Run: headless pygame with SDL's dummy video driver; simulated clock (each Clock.tick advances the game by its frame time, no real sleeping); random seed 0; keys injected as events and as key.get_pressed() state; no mouse input.
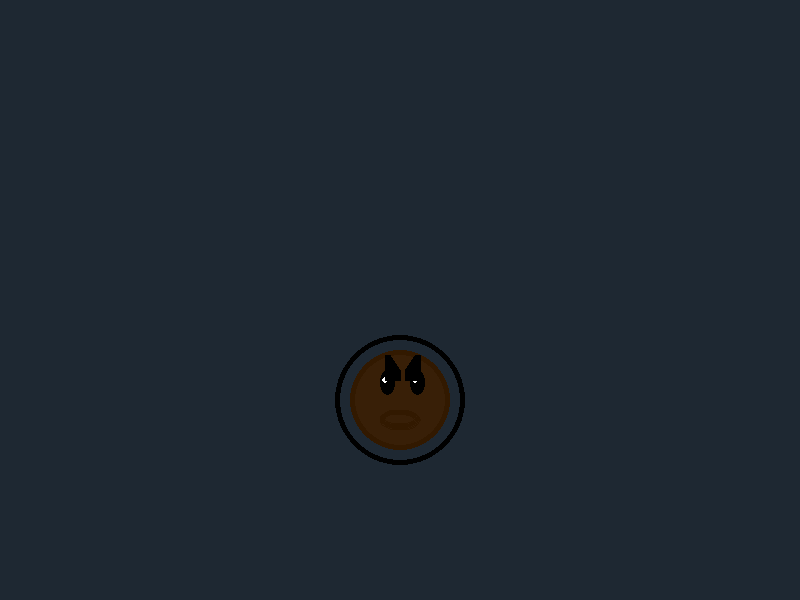
Frame 1 of 4 · flips 1–60 · no input
Frame 2 of 4 · flips 61–180 · tapped SPACE, RETURN · held RIGHT (→), D · screen unchanged from frame 1, image omitted
Frame 3 of 4 · flips 181–300 · held DOWN (↓), S · screen unchanged from frame 2, image omitted
Frame 4 of 4 · flips 301–420 · held LEFT (←), A, UP (↑), W · screen unchanged from frame 3, image omitted

The pygame program that drew these frames:

import sys

import pygame
import math
import random

# 初始化 Pygame
pygame.init()
WHITE = (255, 255, 255)
DEEP_WHITE = (128, 128, 128)  # 深灰色

# 屏幕设置
WIDTH, HEIGHT = 800, 600
screen = pygame.display.set_mode((WIDTH, HEIGHT))
pygame.display.set_caption("海绵绘制 - 多孔结构")

# 颜色定义
BACKGROUND = (30, 40, 50)
DARK_WHITE = (158, 158, 158)  # 深灰白色

LIGHT_GREY = (192, 192, 192)
BLACK = (0, 0, 0)
RED = (255, 0, 0)
GREEN = (0, 255, 0)
BLUE = (0, 0, 255)
YELLOW = (255, 255, 0)
PURPLE = (128, 0, 128)
CYAN = (0, 255, 255)
ORANGE = (255, 165, 0)
BROWN = (139, 69, 19)
DARK_GREEN = (0, 110, 0)
GRAY = (128, 128, 128)
DARK_GRAY = (50, 50, 50)
LIGHT_GRAY = (200, 200, 200)
LIGHT_BROWN = (160, 120, 80)
DARK_BROWN = (100, 70, 40)
ANTHOLE_BROWN = (89, 29, 10)
WING_COLOR = (200, 200, 255, 100)
MAP_GREEN = (100, 150, 50)
BUTTON_COLOR = (80, 80, 120)
BUTTON_HOVER_COLOR = (100, 100, 150)
MENU_BG = (30, 30, 60)
MENU_ACCENT = (70, 70, 120)
DARK_RED = (200, 5, 5)
MOB_DARK_GRAY = (90, 90, 90)
DEEP_RED = (139, 0, 0)
DARK_RED = (171, 31, 31)
CELL_COLOR = (200, 230, 255)  # 干细胞细胞质
MEMBRANE_COLOR = (100, 150, 200)
DARK_YELLOW = (153, 153, 0)
DEEP_YELLOW = (253, 210, 35)
HIVE_COLOUR = (112, 90, 0)

# 海绵专用颜色
SPONGE_LIGHT_BROWN = (217, 166, 89)  # (0.85, 0.65, 0.35)
SPONGE_LIGHT_YELLOW = (242, 217, 153)  # (0.95, 0.85, 0.60)
SPONGE_DARK_BROWN = (204, 153, 77)  # (0.80, 0.60, 0.30)
SPONGE_MEDIUM_BROWN = (230, 191, 115)  # (0.90, 0.75, 0.45)
SPONGE_HOLE_COLOR = (255, 255, 255)  # 白色孔洞
SPONGE_HOLE_EDGE = (190, 150, 80)  # 孔洞边缘颜色


def draw_quarter_circle_sector(surface, color, center, radius, start_angle, end_angle):
    """绘制1/4圆扇形（填充）"""
    points = [center]  # 从圆心开始

    steps = 30
    for i in range(steps + 1):
        angle = start_angle + (end_angle - start_angle) * i / steps
        x = center[0] + radius * math.cos(angle)
        y = center[1] - radius * math.sin(angle)  # Pygame的y轴向下，所以用减号
        points.append((int(x), int(y)))

    pygame.draw.polygon(surface, color, points)


def draw_quarter_circle_arc(surface, color, center, radius, start_angle, end_angle, width=1):
    """绘制1/4圆弧线"""
    points = []
    steps = 50

    for i in range(steps + 1):
        angle = start_angle + (end_angle - start_angle) * i / steps
        x = center[0] + radius * math.cos(angle)
        y = center[1] - radius * math.sin(angle)
        points.append((int(x), int(y)))

    pygame.draw.lines(surface, color, False, points, width)

def draw_sponge(x, y, scale=1.0, animation_timer=0):
    """
    规则波浪海绵 + 内部孔洞结构
    """

    base_radius = 50 * scale
    waves = 14
    wave_height = 8 * scale
    pulse = 2 * math.sin(animation_timer * 2)

    num_points = 180
    points = []

    # ===== 外轮廓 =====
    for i in range(num_points):
        angle = i * 2 * math.pi / num_points

        radius = (
            base_radius
            + math.sin(angle * waves) * wave_height
            + pulse
        )

        px = x + radius * math.cos(angle)
        py = y + radius * math.sin(angle)

        points.append((px, py))

    pygame.draw.polygon(screen, SPONGE_MEDIUM_BROWN, points)
    pygame.draw.polygon(screen, SPONGE_DARK_BROWN, points, int(3 * scale))

    # =========================
    # 内部孔洞结构（规则排列）
    # =========================

    hole_color = SPONGE_DARK_BROWN
    hole_inner = (60, 40, 30)  # 更深色

    # 中心孔
    pygame.draw.circle(screen, hole_color, (int(x), int(y)), int(10 * scale))


    # 第一圈孔
    ring1_count = 6
    ring1_radius = 20 * scale

    for i in range(ring1_count):
        angle = 2 * math.pi * i / ring1_count
        hx = x + math.cos(angle) * ring1_radius
        hy = y + math.sin(angle) * ring1_radius

        pygame.draw.circle(screen, hole_color, (int(hx), int(hy)), int(8 * scale))


    # 第二圈孔
    ring2_count = 6
    ring2_radius = 35 * scale

    for i in range(ring2_count):
        angle = 2 * math.pi * i / ring2_count
        hx = x + math.cos(angle) * ring2_radius
        hy = y + math.sin(angle) * ring2_radius

        pygame.draw.circle(screen, hole_color, (int(hx), int(hy)), int(7 * scale))
def draw_shell():
    """绘制一个扇贝"""
    center_x, center_y = 600, 400  # 扇贝位置
    pygame.draw.rect(screen, (255, 220, 180), (600, 385, 10, 30))
    # === 扇贝壳主体 ===
    # 使用1/4圆作为扇贝的主体形状
    draw_quarter_circle_sector(screen, (255, 200, 150), (center_x, center_y), 50, -math.pi / 4, math.pi / 4)
    # 内部颜色（稍浅）
    draw_quarter_circle_sector(screen, (255, 220, 180), (center_x, center_y), 40, -math.pi / 4, math.pi / 4)

    # === 扇贝的放射状条纹 ===
    for i in range(7):
        angle = -math.pi / 4 + (math.pi / 2) * i / 6  # 从-45°到45°之间
        end_x = center_x + 35 * math.cos(angle)
        end_y = center_y - 35 * math.sin(angle)
        pygame.draw.line(screen, (200, 150, 100), (center_x, center_y), (end_x, end_y), 4)
def draw_bubble():
    BUBBLE_WHITE=(200,200,200,0.1)
    DEEP_BUBBLE_WHITE=(180,180,180,0.1)
    pygame.draw.circle(screen, BUBBLE_WHITE, (100, 100), 12)
    pygame.draw.circle(screen, DEEP_BUBBLE_WHITE, (100, 100), 10)
def draw_crab():#已经有了
    pass
def draw_starfish(x, y, scale=1.0, rotation_angle=0):
    """
    绘制五角海星（中等速度自转）

    rotation_angle: 当前旋转角度（每帧递增）
    """

    size = int(160 * scale)
    star_surface = pygame.Surface((size, size), pygame.SRCALPHA)

    center = size // 2
    base_radius = 60 * scale
    inner_radius = 28 * scale

    points = []
    num_points = 5

    # ===== 生成五角结构 =====
    for i in range(num_points * 2):
        angle = i * math.pi / num_points - math.pi / 2

        if i % 2 == 0:
            radius = base_radius
        else:
            radius = inner_radius

        px = center + radius * math.cos(angle)
        py = center + radius * math.sin(angle)
        points.append((px, py))

    STAR_LIGHT = (255, 150, 80)
    STAR_DARK = (200, 90, 40)

    pygame.draw.polygon(star_surface, STAR_LIGHT, points)
    pygame.draw.polygon(star_surface, STAR_DARK, points, int(4 * scale))

    # ===== 内部放射点阵 =====
    for i in range(5):

        angle = i * 2 * math.pi / 5 - math.pi / 2

        max_length = base_radius * 0.7
        steps = 5  # 点的数量

        for s in range(steps):
            t = s / steps

            px = center + math.cos(angle) * max_length * t
            py = center + math.sin(angle) * max_length * t

            dot_size = int(6 * scale * (1 - t * 0.5))  # 越往外越小

            pygame.draw.circle(
                star_surface,
                STAR_DARK,
                (int(px), int(py)),
                dot_size
            )

    pygame.draw.circle(star_surface, STAR_DARK, (center, center), int(8 * scale))

    # ===== 旋转 =====
    rotated = pygame.transform.rotate(star_surface, rotation_angle)
    rect = rotated.get_rect(center=(x, y))

    screen.blit(rotated, rect)
def draw_jellyfish(animation_time=0):
    """绘制水母，触手均匀围绕圆形身体，轻微摆动"""
    center_x, center_y = 200, 200
    body_radius = 20

    # 创建半透明表面
    jellyfish_surface = pygame.Surface((100, 100), pygame.SRCALPHA)

    # 水母伞状体（半透明）
    pygame.draw.circle(jellyfish_surface, (200, 200, 200, 100), (50, 50), 20)
    pygame.draw.circle(jellyfish_surface, (255, 255, 255, 150), (50, 50), 16)

    # 将半透明表面绘制到主屏幕
    screen.blit(jellyfish_surface, (center_x - 50, center_y - 50))

    # 10根触手均匀围绕圆形身体
    num_tentacles = 8
    tentacle_length = 15
    num_segments = 8  # 每根触手的分段数

    for i in range(num_tentacles):
        # 均匀分布角度（360度/8 = 45度间隔）
        base_angle = (2 * math.pi * i) / num_tentacles - math.pi / 2  # 从上方开始

        # 触手起始位置（在圆形身体边缘）
        start_x = center_x + math.cos(base_angle) * body_radius
        start_y = center_y + math.sin(base_angle) * body_radius

        # 生成触手的弯曲路径点
        points = [(start_x, start_y)]

        for j in range(1, num_segments + 1):
            # 基础方向（从圆心向外辐射）
            segment_ratio = j / num_segments
            base_x = start_x + math.cos(base_angle) * tentacle_length * segment_ratio
            base_y = start_y + math.sin(base_angle) * tentacle_length * segment_ratio

            # 轻微摆动动画
            swing_amplitude = 1.5 + j * 0.3  # 轻微摆动
            swing_phase = animation_time * 2 + i * 0.6  # 每根触手有相位差
            swing_offset = math.sin(swing_phase + j * 0.4) * swing_amplitude

            # 垂直于触手方向的摆动
            perp_angle = base_angle + math.pi / 2
            x = base_x + math.cos(perp_angle) * swing_offset
            y = base_y + math.sin(perp_angle) * swing_offset

            points.append((x, y))

        # 绘制触手（使用线条连接所有点）
        if len(points) > 1:
            pygame.draw.lines(screen, (150, 150, 150), False, points, 4)
def draw_crabHole():
    CRABHOLE_BROWN=(64,49,4)
    DEEP_BROWN=(82,57,7)
    pygame.draw.circle(screen, DARK_BROWN, (200, 200), 40)
    pygame.draw.circle(screen, DEEP_BROWN, (200, 200), 30)
    pygame.draw.circle(screen, CRABHOLE_BROWN, (200, 200), 15)



def draw_white_blood_cell_original():
    """按照您原来代码中的绘制方法"""
    pygame.draw.circle(screen, DARK_WHITE, (200, 200), 20)
    pygame.draw.circle(screen, WHITE, (200, 200), 18)
    pygame.draw.circle(screen, DEEP_WHITE, (200, 200), 13)
    pygame.draw.circle(screen, DARK_WHITE, (200, 200), 12)


def draw_worker_fire_ant():
    pygame.draw.line(screen, BLACK, (200, 190), (235, 190), 5)
    pygame.draw.line(screen, BLACK, (200, 210), (235, 210), 5)
    pygame.draw.circle(screen, DEEP_RED, (170, 200), 18)
    pygame.draw.circle(screen, DARK_RED, (170, 200), 13)
    pygame.draw.circle(screen, DEEP_RED, (200, 200), 25)
    pygame.draw.circle(screen, DARK_RED, (200, 200), 20)


def draw_solider_fire_ant():
    pygame.draw.line(screen, BLACK, (200, 190), (235, 190), 5)
    pygame.draw.line(screen, BLACK, (200, 210), (235, 210), 5)
    pygame.draw.circle(screen, DEEP_RED, (170, 200), 18)
    pygame.draw.circle(screen, DARK_RED, (170, 200), 13)
    pygame.draw.ellipse(screen, LIGHT_GREY, (140, 180, 50, 15))
    pygame.draw.ellipse(screen, LIGHT_GREY, (140, 210, 50, 15))
    pygame.draw.circle(screen, DEEP_RED, (200, 200), 25)
    pygame.draw.circle(screen, DARK_RED, (200, 200), 20)


def draw_baby_fire_ant():
    pygame.draw.line(screen, BLACK, (200, 190), (235, 190), 5)
    pygame.draw.line(screen, BLACK, (200, 210), (235, 210), 5)
    pygame.draw.circle(screen, DEEP_RED, (200, 200), 30)
    pygame.draw.circle(screen, DARK_RED, (200, 200), 25)


def draw_fire_ant_overmind():
    pygame.draw.line(screen, BLACK, (200, 190), (260, 190), 5)
    pygame.draw.line(screen, BLACK, (200, 210), (260, 210), 5)
    pygame.draw.circle(screen, DEEP_RED, (200, 200), 50)
    pygame.draw.circle(screen, DARK_RED, (200, 200), 40)


def draw_fire_ant_hole():
    pygame.draw.circle(screen, RED, (200, 200), 40)
    pygame.draw.circle(screen, DARK_RED, (200, 200), 30)
    pygame.draw.circle(screen, DEEP_RED, (200, 200), 15)


def draw_queen_ant():
    # 身体1
    pygame.draw.circle(screen, MOB_DARK_GRAY, (120, 90), 35)
    pygame.draw.circle(screen, GRAY, (120, 90), 30)
    # 身体2
    pygame.draw.circle(screen, MOB_DARK_GRAY, (50, 90), 50)
    pygame.draw.circle(screen, GRAY, (50, 90), 45)
    # 翅膀
    pygame.draw.ellipse(screen, LIGHT_GREY, (20, 60, 120, 30))
    pygame.draw.ellipse(screen, LIGHT_GREY, (20, 90, 120, 30))
    # 头（使用三角形）
    pygame.draw.polygon(screen, GRAY, ((130, 60), (130, 120), (190, 90)))
    pygame.draw.polygon(screen, MOB_DARK_GRAY, ((130, 60), (130, 120), (190, 90)), 5)


def draw_bacteria():
    """绘制细菌"""
    GREEN = (0, 200, 0)

    # 上弧线
    pygame.draw.arc(screen, DARK_GREEN, (150, 100, 60, 30),
                    math.radians(100), math.pi, 5)
    pygame.draw.arc(screen, DARK_GREEN, (170, 100, 60, 30),
                    math.radians(100), math.pi, 5)
    pygame.draw.arc(screen, DARK_GREEN, (190, 100, 60, 30),
                    math.radians(80), math.pi, 5)

    # 下弧线
    pygame.draw.arc(screen, DARK_GREEN, (150, 120, 60, 30),
                    math.radians(170), math.radians(260), 5)
    pygame.draw.arc(screen, DARK_GREEN, (170, 120, 60, 30),
                    math.radians(160), math.radians(260), 5)
    pygame.draw.arc(screen, DARK_GREEN, (190, 120, 60, 30),
                    math.radians(160), math.radians(280), 5)

    # 细菌主体（矩形）
    pygame.draw.polygon(screen, GREEN, [(150, 110), (150, 140), (210, 140), (210, 110)])
    pygame.draw.polygon(screen, DARK_GREEN, [(150, 110), (150, 140), (210, 140), (210, 110)], 5)

    # 中间线条
    pygame.draw.line(screen, DARK_GREEN, (160, 125), (200, 125), 5)


def draw_bee():
    """绘制蜜蜂"""
    # 尾刺
    pygame.draw.polygon(screen, BLACK, [(190, 110), (190, 140), (210, 125)])

    # 身体
    pygame.draw.ellipse(screen, YELLOW, (100, 100, 100, 50))
    pygame.draw.ellipse(screen, DARK_YELLOW, (100, 100, 100, 50), 5)

    # 条纹
    pygame.draw.line(screen, BLACK, (120, 110), (120, 140), 4)
    pygame.draw.line(screen, BLACK, (150, 105), (150, 145), 4)
    pygame.draw.line(screen, BLACK, (180, 110), (180, 140), 4)

    # 触角
    left_antenna_points = [(105, 120), (95, 115), (85, 110), (80, 108)]
    pygame.draw.lines(screen, BLACK, False, left_antenna_points, 2)
    pygame.draw.circle(screen, BLACK, (80, 108), 3)

    right_antenna_points = [(105, 130), (95, 135), (85, 140), (80, 142)]
    pygame.draw.lines(screen, BLACK, False, right_antenna_points, 2)
    pygame.draw.circle(screen, BLACK, (80, 142), 3)


def draw_hive():
    """绘制蜂巢"""
    center_x, center_y = 400, 300

    # 大六边形
    big_points = []
    for i in range(6):
        angle = math.radians(60 * i - 30)
        x = center_x + 80 * math.cos(angle)
        y = center_y + 80 * math.sin(angle)
        big_points.append((x, y))

    # 中六边形
    medium_points = []
    for i in range(6):
        angle = math.radians(60 * i - 30)
        x = center_x + 60 * math.cos(angle)
        y = center_y + 60 * math.sin(angle)
        medium_points.append((x, y))

    # 小六边形
    small_points = []
    for i in range(6):
        angle = math.radians(60 * i - 30)
        x = center_x + 40 * math.cos(angle)
        y = center_y + 40 * math.sin(angle)
        small_points.append((x, y))

    tiny_points = []
    for i in range(6):
        angle = math.radians(60 * i - 30)
        x = center_x + 20 * math.cos(angle)
        y = center_y + 20 * math.sin(angle)
        tiny_points.append((x, y))

    pygame.draw.polygon(screen, YELLOW, big_points)
    pygame.draw.polygon(screen, DEEP_YELLOW, medium_points)
    pygame.draw.polygon(screen, YELLOW, small_points)
    pygame.draw.polygon(screen, DEEP_YELLOW, tiny_points)


def draw_HiveEgg():
    """绘制蜂卵"""
    pygame.draw.ellipse(screen, DARK_YELLOW, (100, 50, 70, 100))
    pygame.draw.ellipse(screen, HIVE_COLOUR, (100, 50, 70, 100), 6)


def draw_fly(angle=0):  # angle 是旋转角度
    # 身体
    pygame.draw.circle(screen, DARK_GRAY, (400, 400), 35)
    pygame.draw.circle(screen, GRAY, (400, 400), 30)

    # 创建翅膀 Surface
    wing_surface = pygame.Surface((50, 30), pygame.SRCALPHA)
    pygame.draw.ellipse(wing_surface, WHITE, (0, 0, 50, 30))

    # 翅膀1（右边）- 保持原样
    wing1 = wing_surface
    screen.blit(wing1, (410, 390))

    # 翅膀2（左边）- 水平翻转
    wing2 = pygame.transform.flip(wing_surface, True, False)
    screen.blit(wing2, (390 - 50, 390))  # 减去宽度因为翻转后位置会变


def get_hexagon_points(center_x, center_y, radius):
    """计算正六边形的 6 个顶点坐标"""
    points = []
    for i in range(6):
        # 角度：0, 60, 120... (弧度制)
        # -30 度偏移是为了让六边形平顶朝上
        angle = math.radians(60 * i - 30)
        x = center_x + radius * math.cos(angle)
        y = center_y + radius * math.sin(angle)
        points.append((x, y))
    return points


def get_pupil_position(eye_center_x, eye_center_y, mouse_pos, max_offset):
    """
    计算眼珠位置：跟随鼠标，但不超出眼眶范围
    """
    mx, my = mouse_pos

    # 计算鼠标相对于眼睛中心的向量
    dx = mx - eye_center_x
    dy = my - eye_center_y

    # 计算距离
    distance = math.sqrt(dx ** 2 + dy ** 2)

    # 如果距离为 0，返回眼睛中心
    if distance == 0:
        return eye_center_x, eye_center_y

    # 如果距离超过最大偏移量，则限制在边缘
    if distance > max_offset:
        ratio = max_offset / distance
        dx *= ratio
        dy *= ratio

    return eye_center_x + dx, eye_center_y + dy


def draw_Digger(screen, mouse_pos, is_angry=False):
    """
    绘制 Digger 生物
    :param screen: pygame surface
    :param mouse_pos: 鼠标位置元组 (x, y)，用于控制眼珠
    :param is_angry: 布尔值，True 为愤怒/攻击状态，False 为微笑状态
    """
    CENTER_X, CENTER_Y = 400, 400

    # --- 1. 绘制外圈 (正六边形) ---
    hex_radius = 70
    hex_points = get_hexagon_points(CENTER_X, CENTER_Y, hex_radius)

    # 填充灰色
    pygame.draw.polygon(screen, GRAY, hex_points)
    # 绘制黑色边框 (宽度 5)
    pygame.draw.polygon(screen, BLACK, hex_points, 5)

    # --- 2. 绘制身体 (双层圆) ---
    # 外层深色
    pygame.draw.circle(screen, DARK_GRAY, (CENTER_X, CENTER_Y), 50)
    # 内层浅色
    pygame.draw.circle(screen, GRAY, (CENTER_X, CENTER_Y), 45)

    # --- 3. 绘制眼睛 (眼眶 + 随动眼珠) ---
    # 眼睛参数
    eye_left_center = (385, 390)
    eye_right_center = (415, 390)
    eye_width = 10
    eye_height = 16
    pupil_max_offset = 4  # 眼珠最大移动半径

    # 计算眼珠实时位置
    lp_x, lp_y = get_pupil_position(eye_left_center[0], eye_left_center[1], mouse_pos, pupil_max_offset)
    rp_x, rp_y = get_pupil_position(eye_right_center[0], eye_right_center[1], mouse_pos, pupil_max_offset)

    # 绘制左眼眼眶 (椭圆更像生物)
    left_eye_rect = pygame.Rect(eye_left_center[0] - 5, eye_left_center[1] - 8, eye_width, eye_height)
    pygame.draw.ellipse(screen, BLACK, left_eye_rect)

    # 绘制右眼眼眶
    right_eye_rect = pygame.Rect(eye_right_center[0] - 5, eye_right_center[1] - 8, eye_width, eye_height)
    pygame.draw.ellipse(screen, BLACK, right_eye_rect)

    # 绘制左眼珠 (白色，跟随鼠标)
    pygame.draw.circle(screen, WHITE, (int(lp_x), int(lp_y)), 3)

    # 绘制右眼珠
    pygame.draw.circle(screen, WHITE, (int(rp_x), int(rp_y)), 3)

    # --- 4. 绘制嘴巴 (根据状态切换) ---
    mouth_rect = (380, 415, 40, 20)  # (x, y, w, h)

    if is_angry:
        # 愤怒嘴巴：向下的弧线 (红色)
        # start_angle=0 (右边), end_angle=180 (左边) -> 画上半圆看起来像皱眉，或者反过来
        # 这里画一个倒 U 型表示愤怒
        pygame.draw.arc(screen, (255, 0, 0), mouth_rect,
                        math.radians(0), math.radians(180), 5)

        # 可选：添加愤怒的眉毛
        pygame.draw.line(screen, BLACK, (380, 385), (395, 392), 3)
        pygame.draw.line(screen, BLACK, (420, 385), (405, 392), 3)

    else:
        # 微笑嘴巴：向上的弧线 (黑色)
        # start_angle=180 (左边), end_angle=360 (右边) -> 画下半圆
        pygame.draw.arc(screen, BLACK, mouth_rect,
                        math.radians(180), math.radians(360), 5)


def draw_TrashDigger():
    #外圈，会缩放
    DARK_BROWN=(50,25,0)
    BROWN=(56,31,7)
    pygame.draw.circle(screen, BLACK, (400, 400), 65,5)
    #身体
    pygame.draw.circle(screen, DARK_BROWN, (400, 400), 50)
    pygame.draw.circle(screen, BROWN, (400, 400), 45)
    #眼框
    pygame.draw.ellipse(screen, BLACK, (380, 370, 15,25 ))
    pygame.draw.ellipse(screen, BLACK, (410, 370, 15,25 ))
    #眼珠（随方向运动，但是不超出眼框）
    pygame.draw.circle(screen, WHITE, (385, 380), 3)
    pygame.draw.circle(screen, WHITE, (415, 380), 3)
    #眼睛（愤怒）
    pygame.draw.polygon(screen, BLACK, ((385, 355), (385, 380), (400, 380), (400, 370),(390, 355)))
    pygame.draw.polygon(screen, BLACK, ((405, 370), (405, 380), (420, 380), (420, 355),(415, 355)))
    #2个嘴巴看情况使用，只使用一个
    #嘴巴（微笑---在没有锁定生物的时候）
    pygame.draw.arc(screen, DARK_BROWN, (380, 410, 40, 20),
                    math.radians(200), math.radians(360), 5)
    #嘴巴2（愤怒---在锁定生物和攻击时候）
    pygame.draw.arc(screen, DARK_BROWN, (380, 410, 40, 20),
                    math.radians(360), math.radians(200), 5)
def draw_manhole():
    DEEP_BROWN=(81,55,20)
    #边缘
    DARK_GRAY=(100,100,100)
    GRAY=(160,160,160)
    DARK_BROWN=(105,71,26)
    BROWN=(135,81,21)
    pygame.draw.circle(screen, DARK_GRAY, (400, 400), 50)
    pygame.draw.circle(screen, GRAY, (400, 400), 45)
    #内部
    pygame.draw.circle(screen, DARK_BROWN, (400, 400), 35)
    pygame.draw.circle(screen, BROWN, (400, 400), 30)
    pygame.draw.circle(screen, DARK_BROWN, (400, 400), 15)
    pygame.draw.circle(screen, DEEP_BROWN, (400, 400), 10)


def main():
    clock = pygame.time.Clock()
    running = True
    animation_timer = 0
    rotation = 0

    # ⭐ 修改这里：不要叫 screen，改叫 display_surface
    display_surface = pygame.display.set_mode((WIDTH, HEIGHT))

    while running:
        for event in pygame.event.get():
            if event.type == pygame.QUIT:
                running = False
            elif event.type == pygame.KEYDOWN:
                if event.key == pygame.K_ESCAPE:
                    running = False

        # ⭐ 修改这里：使用新的变量名清屏
        display_surface.fill(BACKGROUND)

        animation_timer += 0.05
        rotation += 1.4
        if rotation >= 360:
            rotation -= 360

        # ⭐ 修改这里：把 display_surface 传给 draw_Digger
        # 注意：你的 draw_Digger 定义需要接收 surface 参数
        draw_TrashDigger()

        pygame.display.flip()
        clock.tick(60)

    pygame.quit()

if __name__ == "__main__":
    main()
